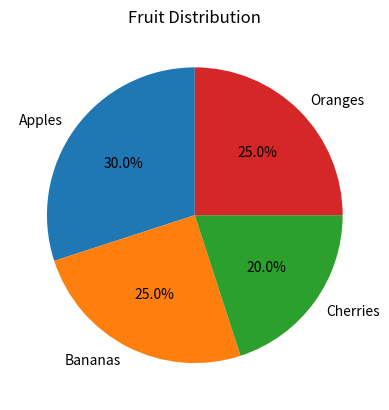

Generate this figure with matplotlib:
import matplotlib.pyplot as plt


labels = ['Apples', 'Bananas', 'Cherries', 'Oranges']
sizes = [30, 25, 20, 25]  

plt.pie(sizes, labels=labels, autopct='%1.1f%%', startangle=90)

plt.title("Fruit Distribution")

plt.show()
